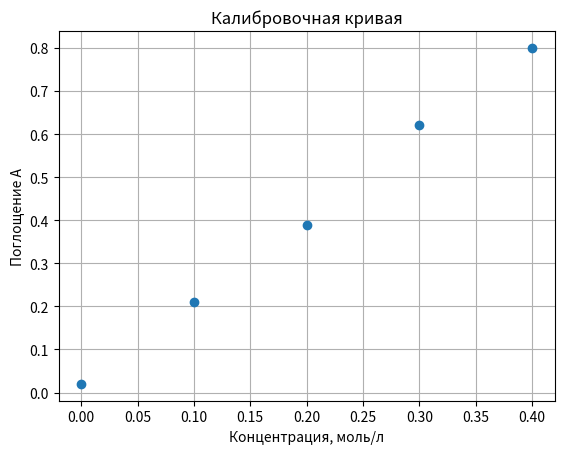
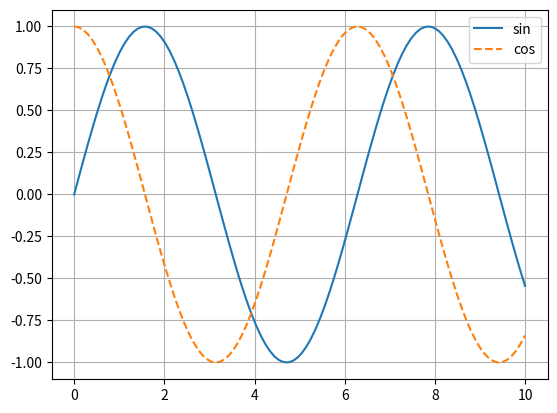

Here is the Python script that generated these plots, in order:
import numpy as np
import matplotlib.pyplot as plt

c = np.array([0.0, 0.1, 0.2, 0.3, 0.4])
A = np.array([0.02, 0.21, 0.39, 0.62, 0.80])

plt.plot(c, A, 'o')                      # 'o' — только точки
plt.xlabel("Концентрация, моль/л")
plt.ylabel("Поглощение A")
plt.title("Калибровочная кривая")
plt.grid(True)
plt.show()

x = np.linspace(0, 10, 100)
plt.plot(x, np.sin(x), label="sin")
plt.plot(x, np.cos(x), '--', label="cos")
plt.legend()
plt.grid(True)
plt.show()

# ваш код здесь


V = np.array([0, 2, 4, 6, 8, 9, 9.5, 9.9, 10, 10.1, 10.5, 11, 12, 14, 16])
pH = np.array([2.9, 4.0, 4.4, 4.8, 5.3, 5.7, 6.0, 6.9, 7.0, 11.0, 11.7, 12.0, 12.3, 12.5, 12.6])
# ваш код здесь


wl = np.linspace(350, 700, 200)
# ваш код здесь


# ваш код здесь


# ваш код здесь
